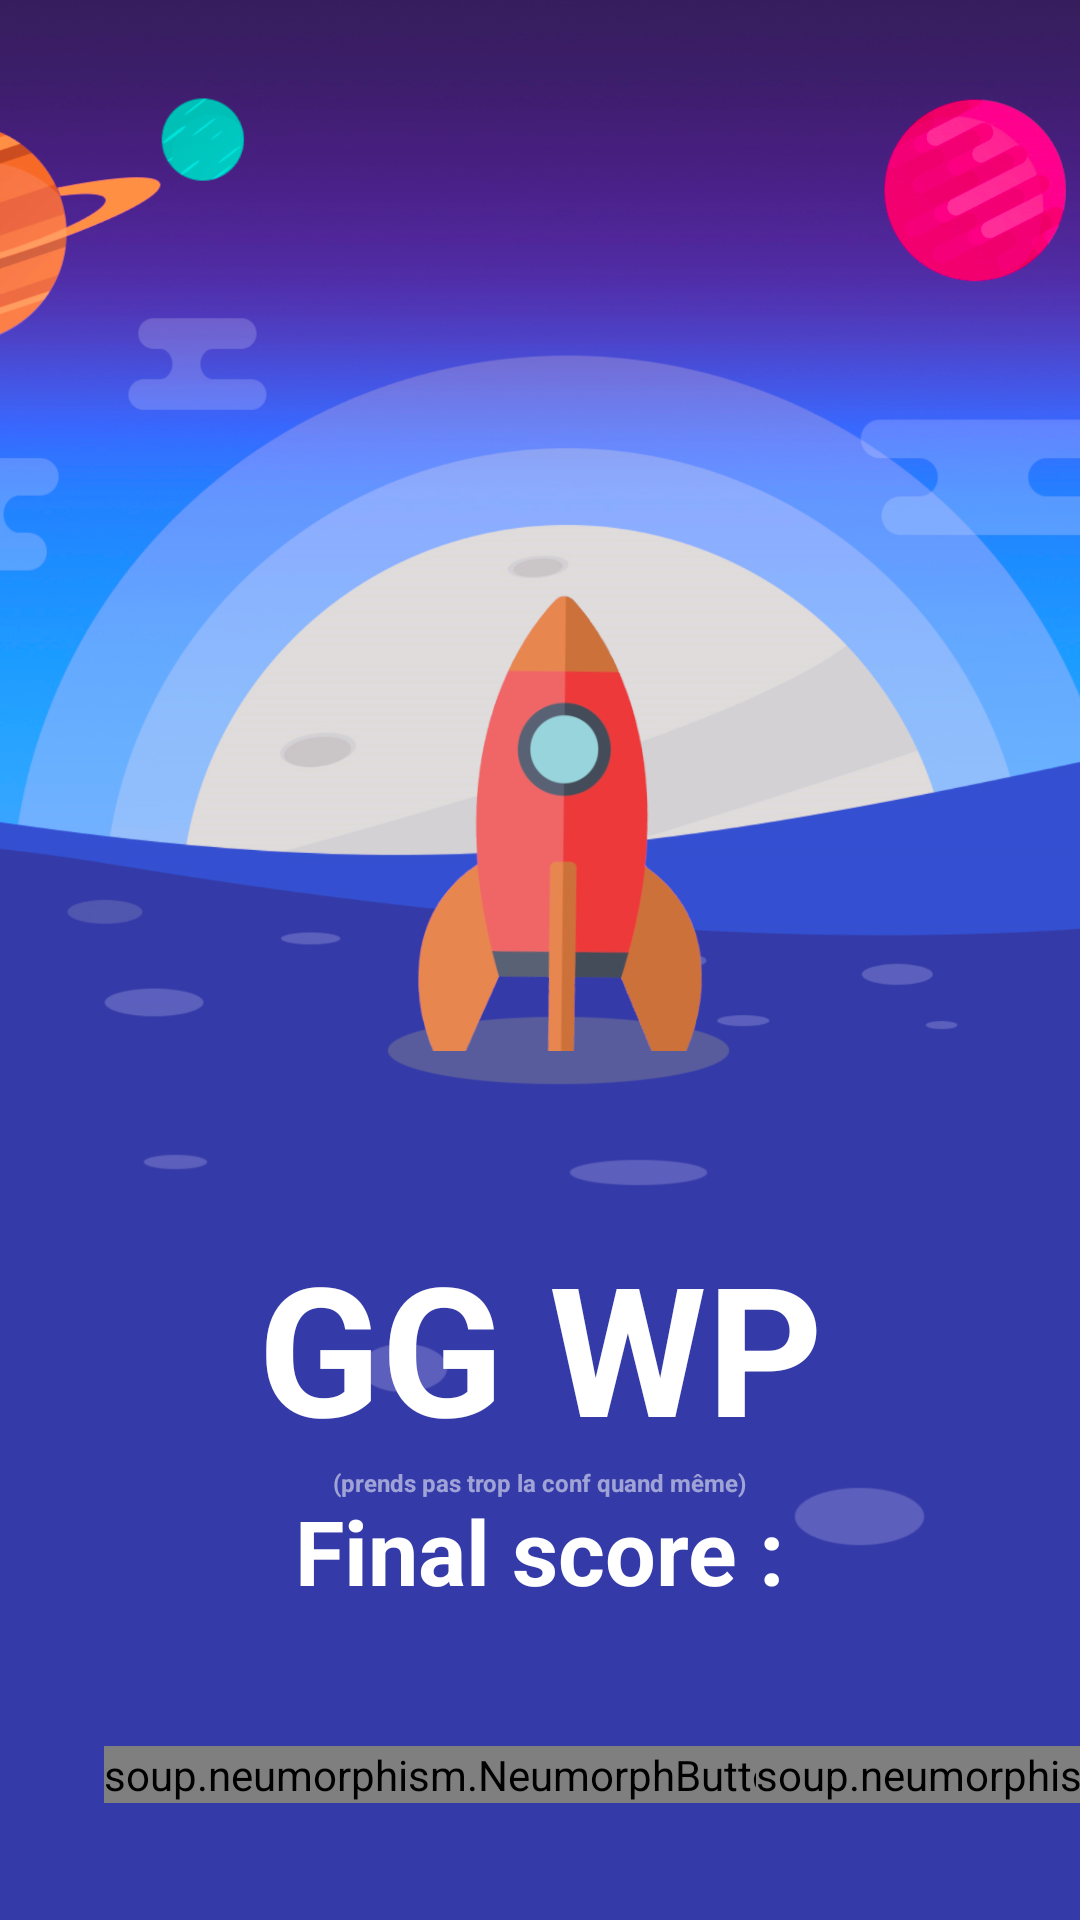

This screen was rendered from an Android layout file. Write that file and the resources it references.
<!-- AndroidManifest.xml: application theme Theme.SpaceDIMVisuel -->
<!-- res/layout/win_fragment.xml -->
<layout xmlns:android="http://schemas.android.com/apk/res/android"
    xmlns:app="http://schemas.android.com/apk/res-auto"
    xmlns:tools="http://schemas.android.com/tools">


    <androidx.constraintlayout.widget.ConstraintLayout
        android:id="@+id/win_layout"
        android:layout_width="match_parent"
        android:layout_height="match_parent"
        android:background="@drawable/background_win"
        tools:context=".screens.win.WinFragment">

        <TextView
            android:id="@+id/textView1"
            android:layout_width="wrap_content"
            android:layout_height="wrap_content"
            android:text="@string/win"
            android:textColor="@color/white"
            android:textSize="60dp"
            android:textStyle="bold"
            app:layout_constraintBottom_toTopOf="@+id/neumorphButton"
            app:layout_constraintEnd_toEndOf="parent"
            app:layout_constraintStart_toStartOf="parent"
            app:layout_constraintTop_toTopOf="parent"
            app:layout_constraintVertical_bias="0.814" />

        <TextView
            android:id="@+id/textView"
            android:layout_width="wrap_content"
            android:layout_height="wrap_content"
            android:text="@string/winDesc"
            android:textColor="#88ffffff"
            android:textSize="8dp"
            android:textStyle="bold"
            app:layout_constraintEnd_toEndOf="parent"
            app:layout_constraintStart_toStartOf="parent"
            app:layout_constraintTop_toBottomOf="@+id/textView1" />

        <TextView
            android:id="@+id/scoreDesc"
            android:layout_width="wrap_content"
            android:layout_height="wrap_content"
            android:layout_marginBottom="45dp"
            android:text="@string/gameScore"
            android:textColor="@color/white"
            android:textSize="30sp"
            android:textStyle="bold"
            app:layout_constraintBottom_toTopOf="@+id/neumorphButton"
            app:layout_constraintEnd_toEndOf="parent"
            app:layout_constraintStart_toStartOf="parent" />

        <TextView
            android:id="@+id/finalScore"
            android:layout_width="wrap_content"
            android:layout_height="wrap_content"
            android:textColor="@color/light_orange"
            android:textSize="30sp"
            android:textStyle="bold"
            app:layout_constraintBottom_toTopOf="@+id/neumorphButton"
            app:layout_constraintEnd_toEndOf="parent"
            app:layout_constraintStart_toStartOf="parent" />

        <soup.neumorphism.NeumorphButton
            android:id="@+id/neumorphButton"
            style="@style/Widget.Neumorph.Button"
            android:layout_width="wrap_content"
            android:layout_height="wrap_content"
            android:text="@string/backToMenu"
            android:textColor="@color/white"
            app:layout_constraintBottom_toBottomOf="parent"
            app:layout_constraintEnd_toEndOf="parent"
            app:layout_constraintHorizontal_bias="0.269"
            app:layout_constraintStart_toStartOf="parent"
            app:layout_constraintTop_toTopOf="parent"
            app:layout_constraintVertical_bias="0.937"
            app:neumorph_backgroundColor="#343aa8"
            app:neumorph_shadowColorDark="#252b8f"
            app:neumorph_shadowColorLight="#4247a8"
            app:neumorph_shapeType="flat" />

        <soup.neumorphism.NeumorphButton
            android:id="@+id/butonhighscore"
            style="@style/Widget.Neumorph.Button"
            android:layout_width="wrap_content"
            android:layout_height="wrap_content"
            android:text="HIGH \n SCORES"
            android:textColor="@color/white"
            app:layout_constraintBottom_toBottomOf="parent"
            app:layout_constraintEnd_toEndOf="parent"
            app:layout_constraintHorizontal_bias="0.104"
            app:layout_constraintStart_toEndOf="@+id/neumorphButton"
            app:layout_constraintTop_toTopOf="parent"
            app:layout_constraintVertical_bias="0.937"
            app:neumorph_backgroundColor="#343aa8"
            app:neumorph_shadowColorDark="#252b8f"
            app:neumorph_shadowColorLight="#4247a8"
            app:neumorph_shapeType="flat"
            tools:ignore="MissingConstraints" />


    </androidx.constraintlayout.widget.ConstraintLayout>
</layout>
<!-- resources referenced by this layout -->
<resources>
  <color name="light_orange">#FF9379</color>
  <color name="white">#FFFFFFFF</color>
  <!-- drawable background_win: png bitmap (drawable, 422275 bytes) -->
  <string name="backToMenu">Back to lobby</string>
  <string name="gameScore">Final score :</string>
  <string name="win">GG WP</string>
  <string name="winDesc">(prends pas trop la conf quand même)</string>
  <style name="Theme.SpaceDIMVisuel" parent="Theme.MaterialComponents.DayNight.NoActionBar">
          
          <item name="colorPrimary">@color/purple_500</item>
          <item name="colorPrimaryVariant">@color/purple_700</item>
          <item name="colorOnPrimary">#555555</item>
          
          <item name="colorSecondary">@color/teal_200</item>
          <item name="colorSecondaryVariant">@color/teal_700</item>
          <item name="colorOnSecondary">@color/black</item>
          
          <item name="android:statusBarColor" tools:targetApi="l">?attr/colorPrimaryVariant</item>
          
      </style>
  <color name="purple_500">#FF6200EE</color>
  <color name="purple_700">#FF3700B3</color>
  <color name="teal_200">#FF03DAC5</color>
  <color name="teal_700">#FF018786</color>
  <color name="black">#FF000000</color>
</resources>
